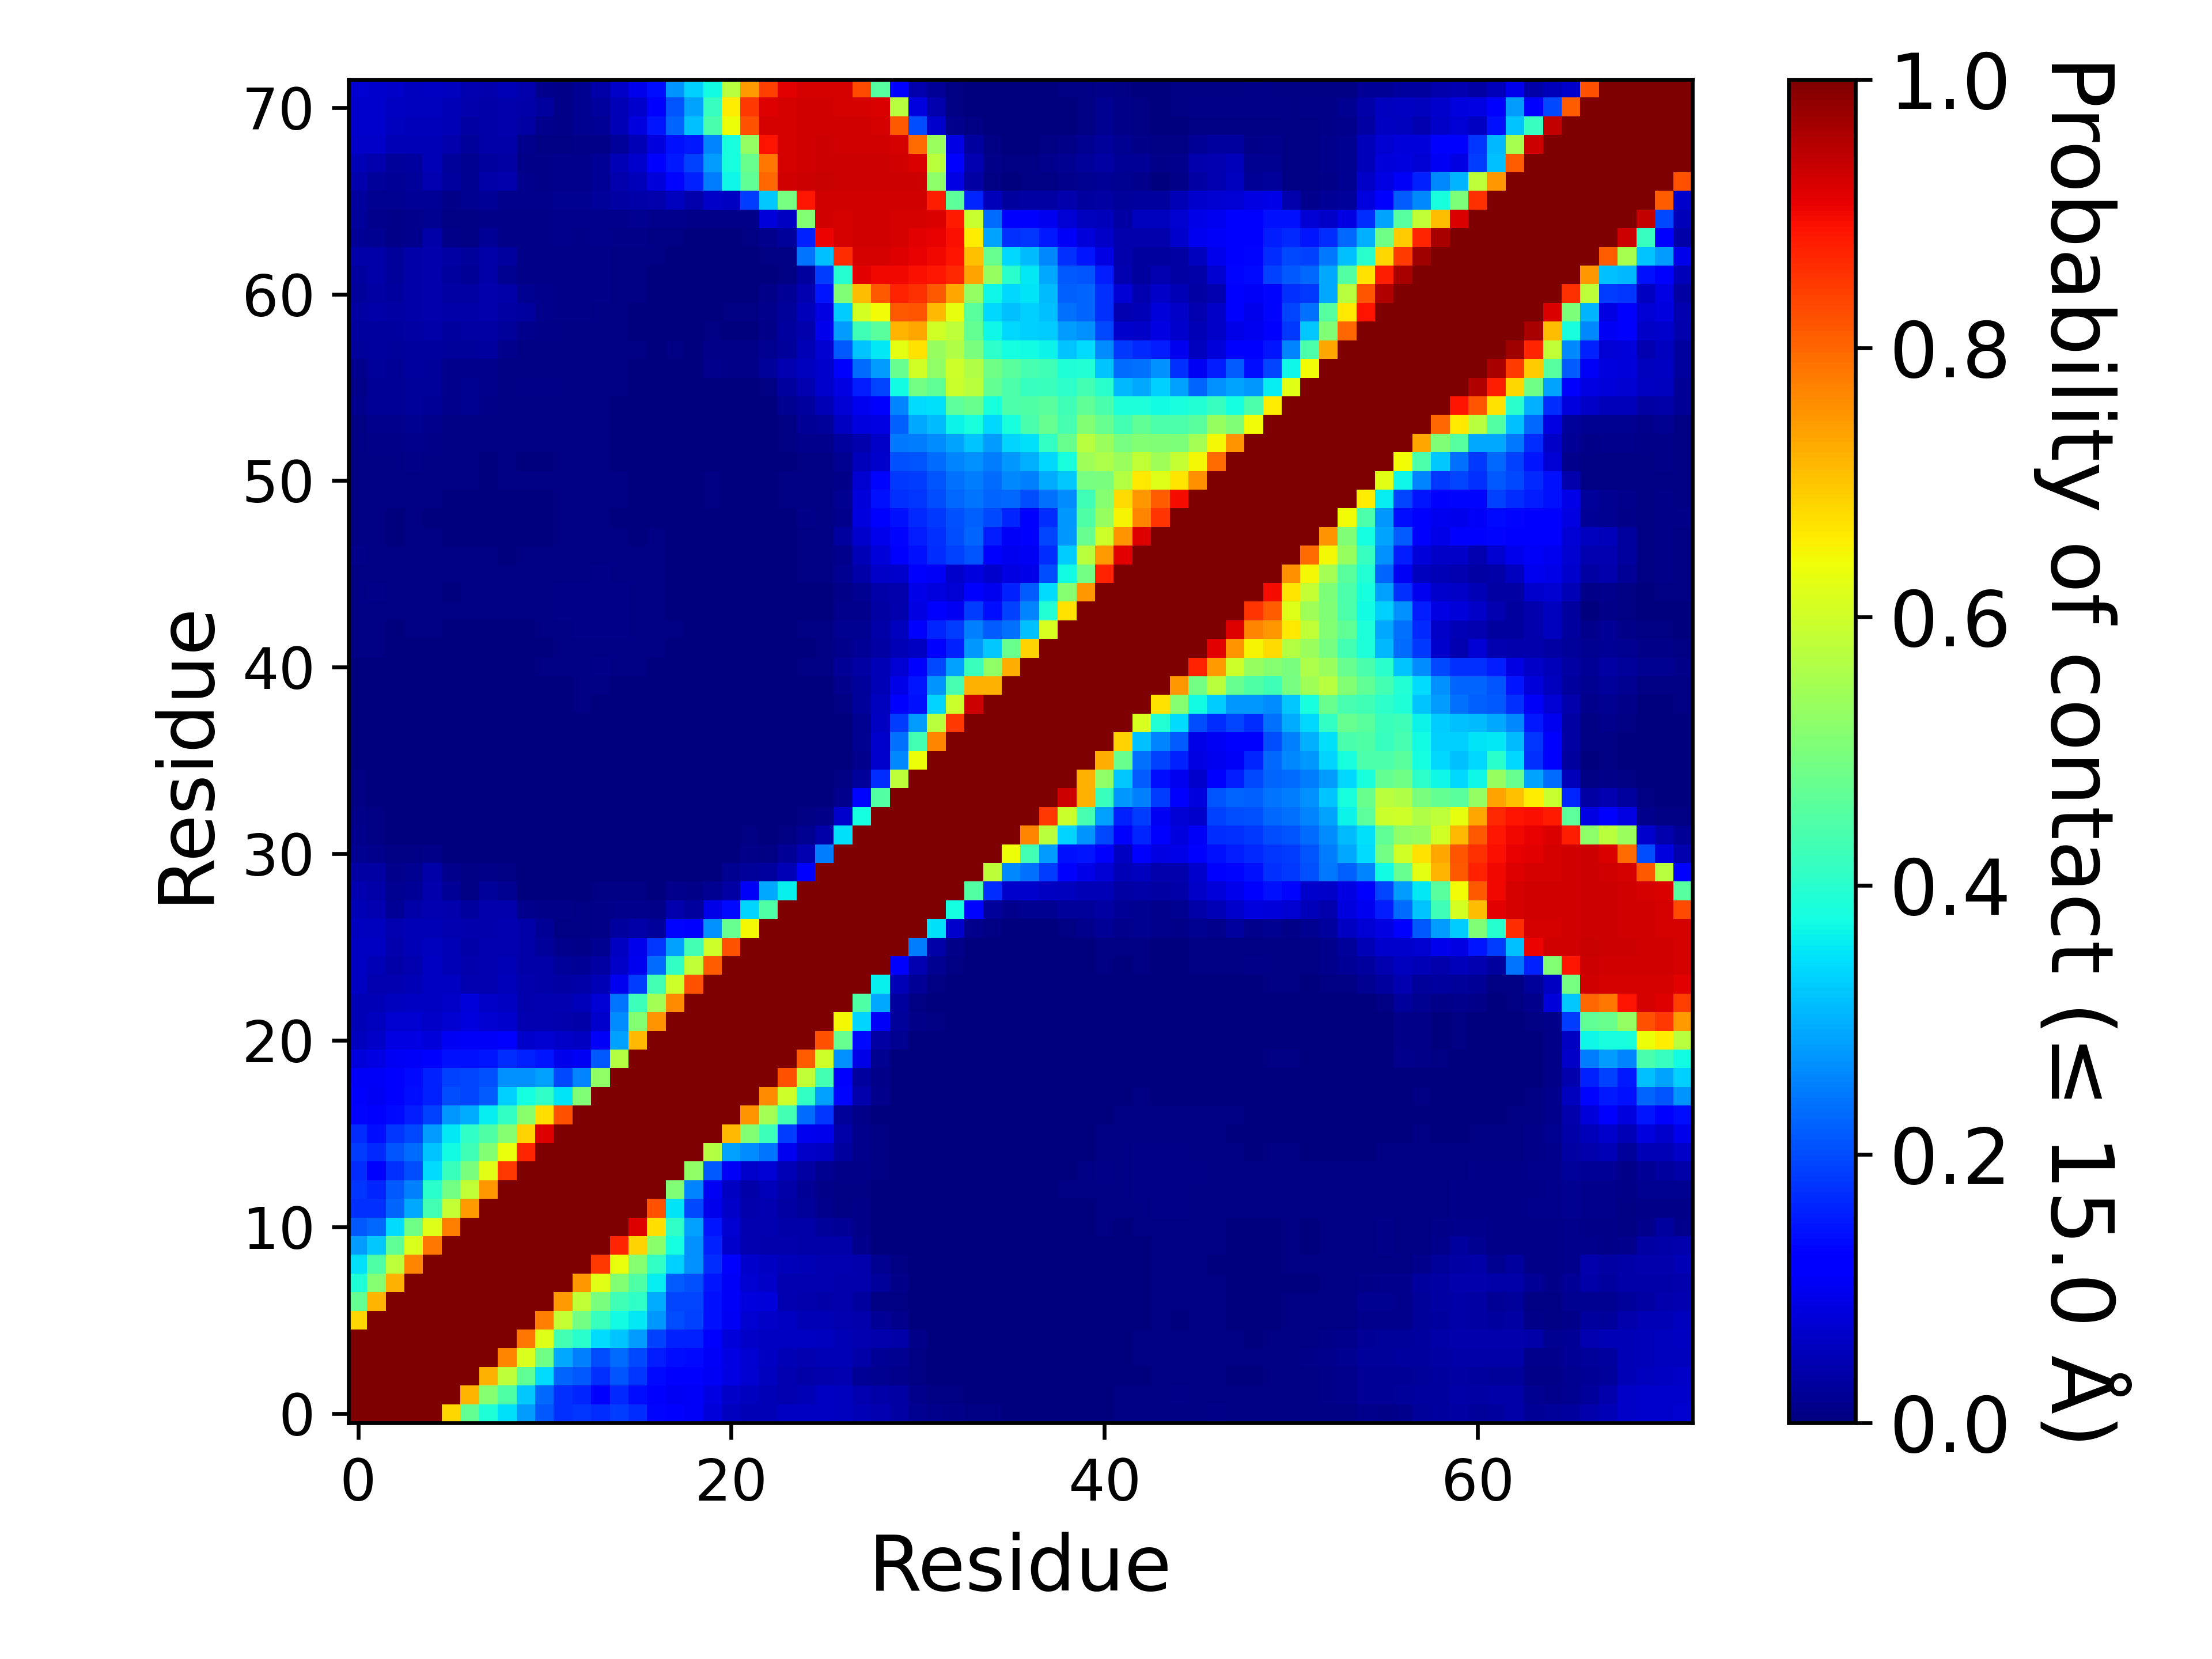

The data file committed next to this chart (first rows):
, 1, 2, 3, 4, 5, 6, 7, 8, 9, 10, 11, 12, 13, 14, 15, 16, 17, 18, 19, 20, 21, 22, 23
1, 1.0, 1.0, 1.0, 1.0, 1.0, 0.6808, 0.4725, 0.3881, 0.3447, 0.2795, 0.2138, 0.1738, 0.1765, 0.1711, 0.1874, 0.1688, 0.1297, 0.1119, 0.1079, 0.08023, 0.05632, 0.04865, 0.04717
2, 1.0, 1.0, 1.0, 1.0, 1.0, 1.0, 0.7169, 0.5125, 0.4466, 0.3223, 0.2289, 0.1753, 0.1619, 0.1225, 0.1676, 0.1398, 0.1166, 0.1044, 0.1078, 0.08638, 0.06528, 0.05819, 0.05036
3, 1.0, 1.0, 1.0, 1.0, 1.0, 1.0, 1.0, 0.7206, 0.5816, 0.4675, 0.3402, 0.2255, 0.2119, 0.1749, 0.2106, 0.1779, 0.1362, 0.1164, 0.1223, 0.1022, 0.08649, 0.07267, 0.05773
4, 1.0, 1.0, 1.0, 1.0, 1.0, 1.0, 1.0, 1.0, 0.7692, 0.6157, 0.4851, 0.2906, 0.2524, 0.2008, 0.2317, 0.1968, 0.1543, 0.1386, 0.1333, 0.1083, 0.08954, 0.07236, 0.06093
5, 1.0, 1.0, 1.0, 1.0, 1.0, 1.0, 1.0, 1.0, 1.0, 0.7838, 0.6202, 0.4306, 0.4004, 0.3419, 0.3178, 0.2788, 0.1881, 0.1593, 0.1567, 0.1164, 0.0806, 0.06373, 0.0622
6, 0.6808, 1.0, 1.0, 1.0, 1.0, 1.0, 1.0, 1.0, 1.0, 1.0, 0.777, 0.586, 0.4916, 0.4205, 0.3747, 0.3522, 0.2765, 0.1999, 0.189, 0.1415, 0.1043, 0.07156, 0.0664
7, 0.4725, 0.7169, 1.0, 1.0, 1.0, 1.0, 1.0, 1.0, 1.0, 1.0, 1.0, 0.7437, 0.5831, 0.4975, 0.4291, 0.407, 0.296, 0.1951, 0.1921, 0.1425, 0.1089, 0.08549, 0.07842
8, 0.3881, 0.5125, 0.7206, 1.0, 1.0, 1.0, 1.0, 1.0, 1.0, 1.0, 1.0, 1.0, 0.7489, 0.6216, 0.5106, 0.446, 0.3567, 0.2174, 0.2067, 0.145, 0.1069, 0.07208, 0.06574
9, 0.3447, 0.4466, 0.5816, 0.7692, 1.0, 1.0, 1.0, 1.0, 1.0, 1.0, 1.0, 1.0, 1.0, 0.8513, 0.6331, 0.515, 0.4137, 0.3313, 0.2692, 0.1695, 0.1196, 0.06883, 0.06163
10, 0.2795, 0.3223, 0.4675, 0.6157, 0.7838, 1.0, 1.0, 1.0, 1.0, 1.0, 1.0, 1.0, 1.0, 1.0, 0.8675, 0.6844, 0.5174, 0.3772, 0.2692, 0.1592, 0.07014, 0.04331, 0.04094
11, 0.2138, 0.2289, 0.3402, 0.4851, 0.6202, 0.777, 1.0, 1.0, 1.0, 1.0, 1.0, 1.0, 1.0, 1.0, 1.0, 0.9172, 0.6737, 0.407, 0.2837, 0.1463, 0.07046, 0.04661, 0.04514
12, 0.1738, 0.1753, 0.2255, 0.2906, 0.4306, 0.586, 0.7437, 1.0, 1.0, 1.0, 1.0, 1.0, 1.0, 1.0, 1.0, 1.0, 0.8235, 0.3483, 0.1963, 0.09442, 0.06373, 0.04081, 0.0452
13, 0.1765, 0.1619, 0.2119, 0.2524, 0.4004, 0.4916, 0.5831, 0.7489, 1.0, 1.0, 1.0, 1.0, 1.0, 1.0, 1.0, 1.0, 1.0, 0.5049, 0.2563, 0.1043, 0.06197, 0.03759, 0.05151
14, 0.1711, 0.1225, 0.1749, 0.2008, 0.3419, 0.4205, 0.4975, 0.6216, 0.8513, 1.0, 1.0, 1.0, 1.0, 1.0, 1.0, 1.0, 1.0, 1.0, 0.5273, 0.2128, 0.1065, 0.06651, 0.07796
15, 0.1874, 0.1676, 0.2106, 0.2317, 0.3178, 0.3747, 0.4291, 0.5106, 0.6331, 0.8675, 1.0, 1.0, 1.0, 1.0, 1.0, 1.0, 1.0, 1.0, 1.0, 0.5694, 0.2822, 0.2627, 0.2416
16, 0.1688, 0.1398, 0.1779, 0.1968, 0.2788, 0.3522, 0.407, 0.446, 0.515, 0.6844, 0.9172, 1.0, 1.0, 1.0, 1.0, 1.0, 1.0, 1.0, 1.0, 1.0, 0.7121, 0.508, 0.4239
17, 0.1297, 0.1166, 0.1362, 0.1543, 0.1881, 0.2765, 0.296, 0.3567, 0.4137, 0.5174, 0.6737, 0.8235, 1.0, 1.0, 1.0, 1.0, 1.0, 1.0, 1.0, 1.0, 1.0, 0.7514, 0.5476
18, 0.1119, 0.1044, 0.1164, 0.1386, 0.1593, 0.1999, 0.1951, 0.2174, 0.3313, 0.3772, 0.407, 0.3483, 0.5049, 1.0, 1.0, 1.0, 1.0, 1.0, 1.0, 1.0, 1.0, 1.0, 0.7613
19, 0.1079, 0.1078, 0.1223, 0.1333, 0.1567, 0.189, 0.1921, 0.2067, 0.2692, 0.2692, 0.2837, 0.1963, 0.2563, 0.5273, 1.0, 1.0, 1.0, 1.0, 1.0, 1.0, 1.0, 1.0, 1.0
20, 0.08023, 0.08638, 0.1022, 0.1083, 0.1164, 0.1415, 0.1425, 0.145, 0.1695, 0.1592, 0.1463, 0.09442, 0.1043, 0.2128, 0.5694, 1.0, 1.0, 1.0, 1.0, 1.0, 1.0, 1.0, 1.0
21, 0.05632, 0.06528, 0.08649, 0.08954, 0.0806, 0.1043, 0.1089, 0.1069, 0.1196, 0.07014, 0.07046, 0.06373, 0.06197, 0.1065, 0.2822, 0.7121, 1.0, 1.0, 1.0, 1.0, 1.0, 1.0, 1.0
22, 0.04865, 0.05819, 0.07267, 0.07236, 0.06373, 0.07156, 0.08549, 0.07208, 0.06883, 0.04331, 0.04661, 0.04081, 0.03759, 0.06651, 0.2627, 0.508, 0.7514, 1.0, 1.0, 1.0, 1.0, 1.0, 1.0
23, 0.04717, 0.05036, 0.05773, 0.06093, 0.0622, 0.0664, 0.07842, 0.06574, 0.06163, 0.04094, 0.04514, 0.0452, 0.05151, 0.07796, 0.2416, 0.4239, 0.5476, 0.7613, 1.0, 1.0, 1.0, 1.0, 1.0
24, 0.06013, 0.04589, 0.04569, 0.04727, 0.06208, 0.05872, 0.0453, 0.0467, 0.05431, 0.04112, 0.03634, 0.03328, 0.0368, 0.04854, 0.09909, 0.186, 0.4302, 0.5978, 0.8206, 1.0, 1.0, 1.0, 1.0
25, 0.06144, 0.04761, 0.03711, 0.04499, 0.06031, 0.04763, 0.04246, 0.04385, 0.04713, 0.0386, 0.03558, 0.02544, 0.02007, 0.03445, 0.06558, 0.09841, 0.2327, 0.4103, 0.5848, 0.8093, 1.0, 1.0, 1.0
26, 0.06231, 0.06029, 0.04184, 0.04839, 0.05731, 0.04761, 0.03892, 0.04349, 0.0444, 0.03729, 0.02593, 0.01312, 0.01028, 0.01564, 0.05894, 0.09548, 0.1792, 0.2823, 0.4312, 0.5993, 0.8217, 1.0, 1.0
27, 0.05708, 0.05659, 0.04552, 0.04842, 0.0492, 0.04522, 0.04166, 0.04153, 0.04369, 0.03681, 0.02184, 0.006895, 0.00701, 0.009805, 0.02749, 0.03691, 0.02411, 0.132, 0.1247, 0.2669, 0.4748, 0.6463, 1.0
28, 0.04974, 0.04403, 0.02147, 0.03713, 0.04606, 0.04001, 0.02838, 0.03945, 0.04032, 0.01202, 0.008195, 0.008255, 0.007625, 0.01032, 0.01198, 0.01243, 0.01114, 0.04278, 0.03006, 0.09115, 0.1335, 0.334, 0.4474
29, 0.04344, 0.03747, 0.01637, 0.01968, 0.03974, 0.02161, 0.006285, 0.024, 0.01942, 0.003635, 0.0039, 0.002905, 0.003215, 0.00433, 0.006535, 0.006175, 0.00382, 0.01217, 0.01166, 0.0189, 0.03437, 0.1077, 0.2906
30, 0.03481, 0.03173, 0.01406, 0.01843, 0.03665, 0.01462, 0.00421, 0.01121, 0.004745, 0.002225, 0.002735, 0.002055, 0.00211, 0.00251, 0.002765, 0.00178, 0.00043, 0.00047, 0.00039, 0.002775, 0.01618, 0.02371, 0.02867
31, 0.01863, 0.01319, 0.00438, 0.004245, 0.008995, 0.00052, 0.001265, 0.002955, 0.002725, 0.002145, 0.002805, 0.002545, 0.00215, 0.00316, 0.00292, 0.00242, 0.0006, 0.000425, 0.00016, 0.00013, 0.003565, 0.01061, 0.007315
32, 0.01302, 0.00758, 0.00246, 0.002085, 0.001965, 0.00018, 0.00023, 0.00108, 0.001085, 0.00111, 0.001535, 0.00094, 0.00068, 0.00149, 0.001275, 0.00127, 9.499952500237499e-05, 0.00066, 0.000765, 0.00044, 0.002135, 0.004765, 0.00321
33, 0.00862, 0.0058, 0.00173, 0.000825, 0.000745, 0.000135, 0.000105, 0.000325, 0.000675, 0.00102, 0.0014, 0.000735, 0.000625, 0.000915, 0.00079, 0.00054, 4.9999750001249995e-06, 0.00026, 0.00071, 0.00045, 0.001285, 0.00197, 0.001615
34, 0.004535, 0.00324, 0.00133, 0.000615, 0.00057, 9.499952500237499e-05, 5.9999700001499995e-05, 0.000175, 0.00035, 0.00078, 0.000995, 0.00056, 0.000555, 0.000825, 0.00042, 0.000265, 9.999950000249999e-06, 0.0, 0.000115, 0.0, 0.000445, 0.000925, 2.4999875000624998e-05
35, 0.004435, 0.00358, 0.002025, 0.000835, 0.000445, 5.9999700001499995e-05, 1.9999900000499998e-05, 0.00024, 0.00046, 0.001145, 0.001535, 0.000805, 0.00084, 0.001305, 0.00075, 0.00071, 0.0005, 0.00021, 0.00021, 0.0, 0.000225, 0.00053, 0.0
36, 0.003335, 0.00273, 0.00142, 0.00047, 0.000205, 4.9999750001249995e-06, 0.0, 0.000135, 0.00013, 0.00039, 0.000265, 0.000295, 0.000435, 0.000585, 0.00025, 0.000115, 5.4999725001374995e-05, 2.9999850000749997e-05, 0.0, 0.0, 1.4999925000374999e-05, 0.0, 0.0
37, 0.0038, 0.003545, 0.002555, 0.001605, 0.00102, 0.000285, 1.4999925000374999e-05, 0.000875, 0.001135, 0.00133, 0.001575, 0.000385, 0.00049, 0.00067, 0.00023, 0.000105, 1.4999925000374999e-05, 0.0, 0.0, 0.0, 0.0, 0.0, 0.0
38, 0.00309, 0.003255, 0.002195, 0.001585, 0.00111, 0.000535, 9.499952500237499e-05, 0.000905, 0.00159, 0.001855, 0.00275, 0.001425, 0.00121, 0.00031, 6.999965000175e-05, 0.0, 0.0, 0.0, 0.0, 0.0, 0.0, 0.0, 0.0
39, 0.00187, 0.002215, 0.000955, 0.00036, 0.000655, 0.00017, 6.999965000175e-05, 0.001235, 0.00174, 0.00201, 0.003455, 0.003355, 0.004385, 0.002125, 0.001395, 3.4999825000875e-05, 9.999950000249999e-06, 0.0, 0.0, 0.0, 0.0, 0.0, 0.0
40, 0.00123, 0.00081, 0.0005, 4.9999750001249995e-05, 0.000625, 0.00047, 0.000355, 0.00088, 0.00078, 0.001025, 0.00315, 0.00376, 0.00518, 0.00451, 0.00348, 0.000995, 0.000505, 0.00015, 0.0, 0.0, 0.0, 2.9999850000749997e-05, 7.999960000199999e-05
41, 0.003435, 0.002625, 0.00074, 0.00158, 0.002245, 0.00171, 0.00154, 0.001625, 0.001625, 0.00248, 0.0044, 0.00516, 0.007805, 0.00809, 0.007325, 0.00554, 0.003375, 0.001415, 9.999950000249999e-06, 0.0, 9.999950000249999e-05, 0.000465, 0.000465
42, 0.00498, 0.004295, 0.00175, 0.00299, 0.003575, 0.001995, 0.001435, 0.00125, 0.001475, 0.00219, 0.00358, 0.00501, 0.00741, 0.00741, 0.006785, 0.005185, 0.00461, 0.002625, 0.00033, 1.9999900000499998e-05, 0.000195, 0.001, 0.001855
43, 0.005575, 0.00486, 0.003675, 0.004785, 0.005135, 0.003155, 0.001615, 0.0007, 0.00196, 0.003005, 0.00456, 0.006775, 0.00923, 0.008675, 0.007895, 0.006545, 0.006225, 0.0043, 0.000495, 0.00024, 2.9999850000749997e-05, 0.0008, 0.001145
44, 0.007485, 0.00747, 0.00593, 0.0062, 0.00597, 0.0051, 0.004255, 0.00411, 0.004245, 0.00517, 0.006595, 0.00902, 0.01069, 0.01012, 0.00846, 0.006655, 0.00593, 0.00342, 0.0014, 0.00052, 0.000275, 0.00128, 0.000985
45, 0.007335, 0.00783, 0.005945, 0.00693, 0.00676, 0.003705, 0.004525, 0.0051, 0.004915, 0.006575, 0.00669, 0.00895, 0.0099, 0.01148, 0.009645, 0.00664, 0.00701, 0.003635, 0.00147, 0.001075, 0.00032, 0.00106, 0.00122
46, 0.007265, 0.00749, 0.00592, 0.007, 0.006305, 0.004245, 0.005255, 0.00597, 0.00577, 0.005365, 0.005695, 0.006965, 0.00741, 0.008195, 0.007075, 0.004155, 0.004075, 0.00115, 0.00081, 0.000665, 9.999950000249999e-06, 4.9999750001249995e-05, 0.000545
47, 0.00807, 0.0072, 0.00479, 0.006135, 0.006385, 0.00428, 0.004415, 0.004305, 0.003635, 0.004575, 0.00594, 0.00629, 0.00684, 0.00755, 0.00595, 0.00436, 0.004805, 0.00177, 0.001195, 0.00205, 3.4999825000875e-05, 4.9999750001249995e-06, 0.001335
48, 0.00397, 0.004795, 0.003825, 0.0049, 0.004325, 0.00237, 0.00258, 0.0019, 0.00207, 0.00197, 0.002535, 0.005095, 0.005145, 0.00492, 0.004225, 0.00287, 0.004, 0.00181, 0.00174, 0.00368, 0.00065, 9.499952500237499e-05, 0.00185
49, 0.004005, 0.00403, 0.003605, 0.005365, 0.003655, 0.002725, 0.00305, 0.002135, 0.00248, 0.001405, 0.001895, 0.004535, 0.00509, 0.004285, 0.00338, 0.001555, 0.001025, 0.000385, 0.00102, 0.00228, 0.000565, 1.4999925000374999e-05, 0.00112
50, 0.0048, 0.005905, 0.004865, 0.005895, 0.00536, 0.003615, 0.00375, 0.0021, 0.00262, 0.001495, 0.003595, 0.00416, 0.00658, 0.006765, 0.0047, 0.00311, 0.00216, 0.000985, 0.00123, 0.00452, 0.001475, 0.000315, 0.00235
51, 0.00511, 0.005895, 0.004495, 0.006725, 0.00526, 0.004325, 0.003915, 0.00327, 0.00538, 0.00406, 0.004315, 0.00538, 0.006895, 0.00634, 0.004755, 0.00245, 0.001215, 0.0005, 0.00091, 0.00435, 0.002005, 0.00055, 0.003645
52, 0.004975, 0.007575, 0.004705, 0.00801, 0.005745, 0.004945, 0.004355, 0.003905, 0.00551, 0.003705, 0.00309, 0.004975, 0.00612, 0.00439, 0.0027, 0.00072, 0.00046, 7.999960000199999e-05, 0.000165, 0.001585, 0.00084, 0.000135, 0.001925
53, 0.00679, 0.01116, 0.008655, 0.01488, 0.00929, 0.00571, 0.00502, 0.00585, 0.006445, 0.004735, 0.004535, 0.00487, 0.00552, 0.00511, 0.003195, 0.0012, 0.000695, 0.00035, 0.00061, 0.00207, 0.001785, 0.00049, 0.00205
54, 0.007225, 0.01333, 0.01289, 0.01865, 0.01291, 0.007165, 0.00733, 0.007105, 0.006105, 0.00604, 0.00618, 0.00494, 0.00532, 0.004035, 0.00286, 0.001135, 0.000925, 0.000555, 0.00037, 0.001665, 0.001455, 0.00019, 0.00107
55, 0.01391, 0.02223, 0.02041, 0.02699, 0.02147, 0.01485, 0.01623, 0.01131, 0.00659, 0.007415, 0.00729, 0.00588, 0.006535, 0.00476, 0.00354, 0.001535, 0.00152, 0.00102, 0.00012, 0.002345, 0.00271, 0.000795, 0.0032
56, 0.01144, 0.02154, 0.02038, 0.02712, 0.02424, 0.01302, 0.01612, 0.01319, 0.00719, 0.00799, 0.00826, 0.006275, 0.00709, 0.00616, 0.00564, 0.00303, 0.003335, 0.002425, 0.00093, 0.00314, 0.00218, 0.00087, 0.00616
57, 0.0144, 0.02364, 0.02168, 0.02786, 0.0251, 0.01338, 0.01293, 0.0133, 0.006855, 0.007005, 0.00757, 0.006565, 0.00613, 0.00522, 0.00483, 0.00283, 0.00341, 0.003415, 0.00218, 0.01207, 0.01143, 0.01116, 0.02475
58, 0.02465, 0.02859, 0.0259, 0.0309, 0.03087, 0.02451, 0.02697, 0.02754, 0.01291, 0.00769, 0.006275, 0.00534, 0.00603, 0.0067, 0.0059, 0.00428, 0.003345, 0.005105, 0.003765, 0.00985, 0.008165, 0.00868, 0.01636
59, 0.0291, 0.03091, 0.02913, 0.03438, 0.03605, 0.03031, 0.03205, 0.03436, 0.02643, 0.01441, 0.00784, 0.00636, 0.005875, 0.00485, 0.00398, 0.00206, 0.00187, 0.00202, 0.000945, 0.004905, 0.002455, 0.002675, 0.0109
60, 0.03466, 0.03588, 0.03403, 0.03717, 0.03947, 0.03555, 0.03625, 0.03925, 0.03418, 0.0284, 0.01502, 0.008865, 0.009505, 0.00669, 0.004955, 0.003165, 0.00263, 0.000925, 0.001645, 0.002545, 0.00516, 0.00561, 0.01388
... 12 more rows
